3-way image classification set "data" from GitHub (aanwer759/ML-RL-pipeline); label vocabulary: bowls, cups, plates.

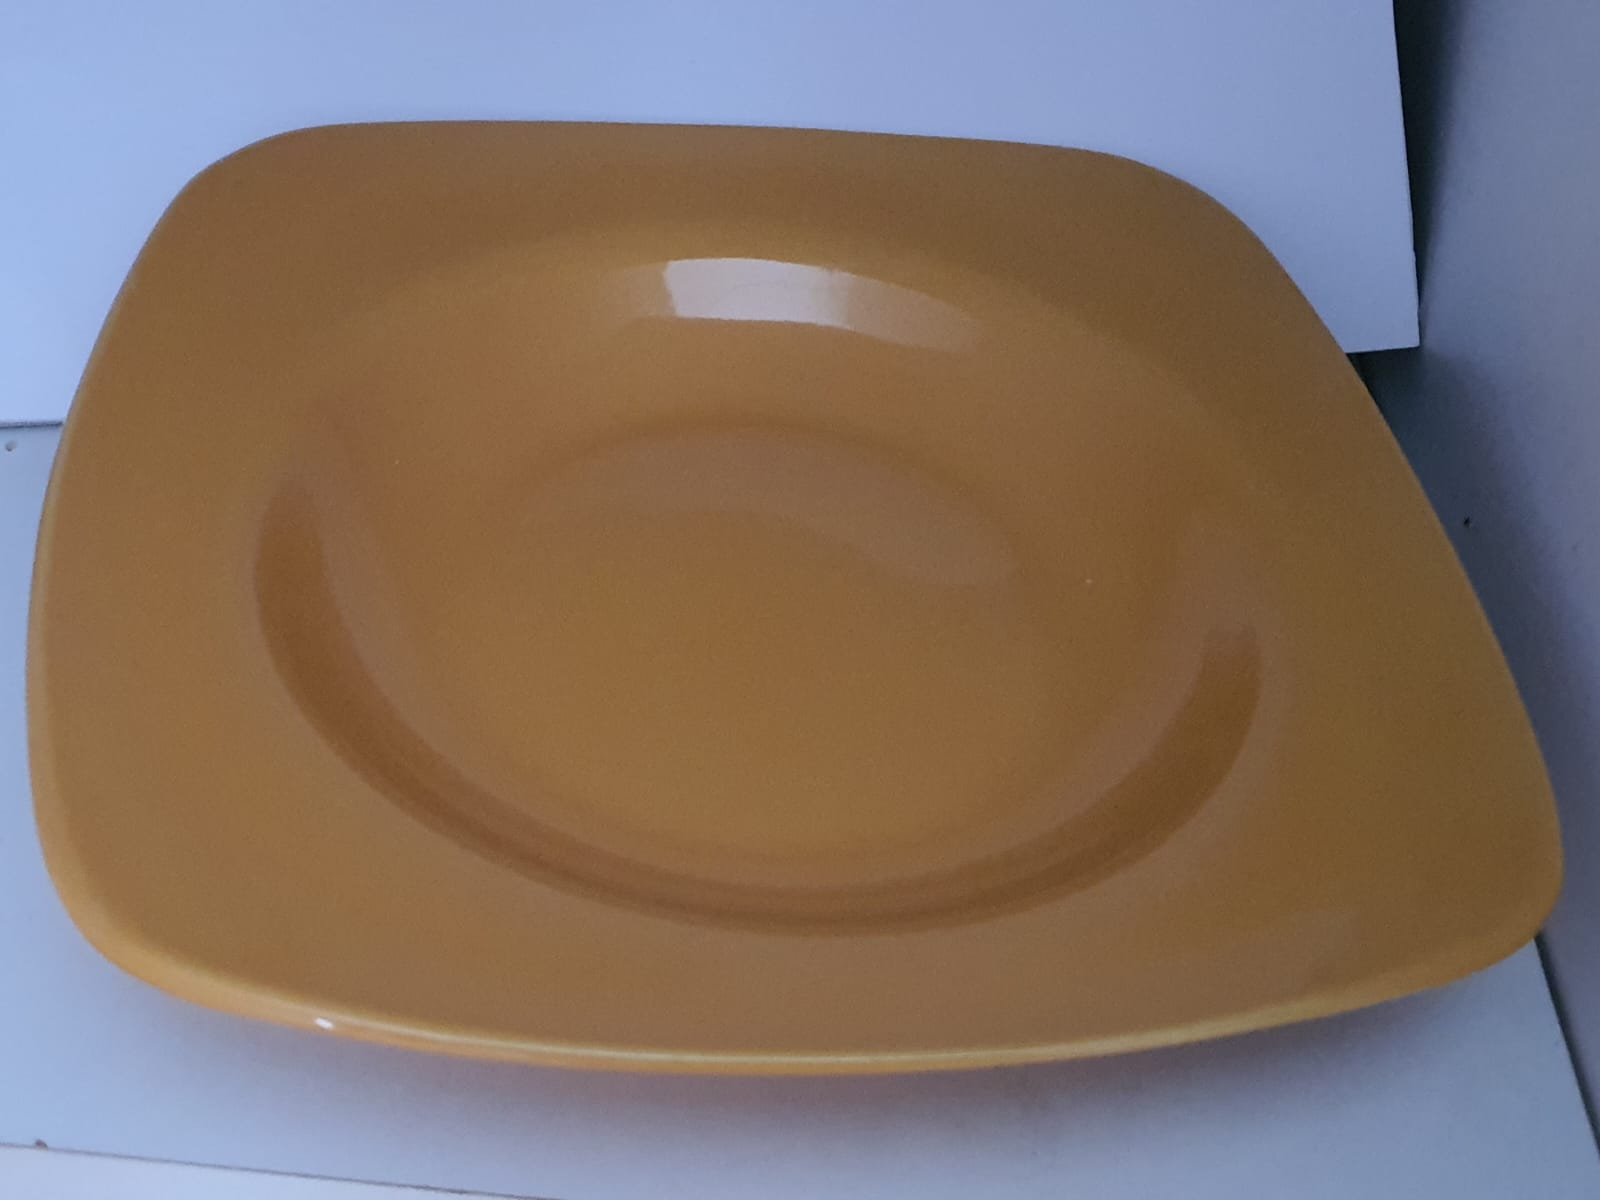
Label: plates

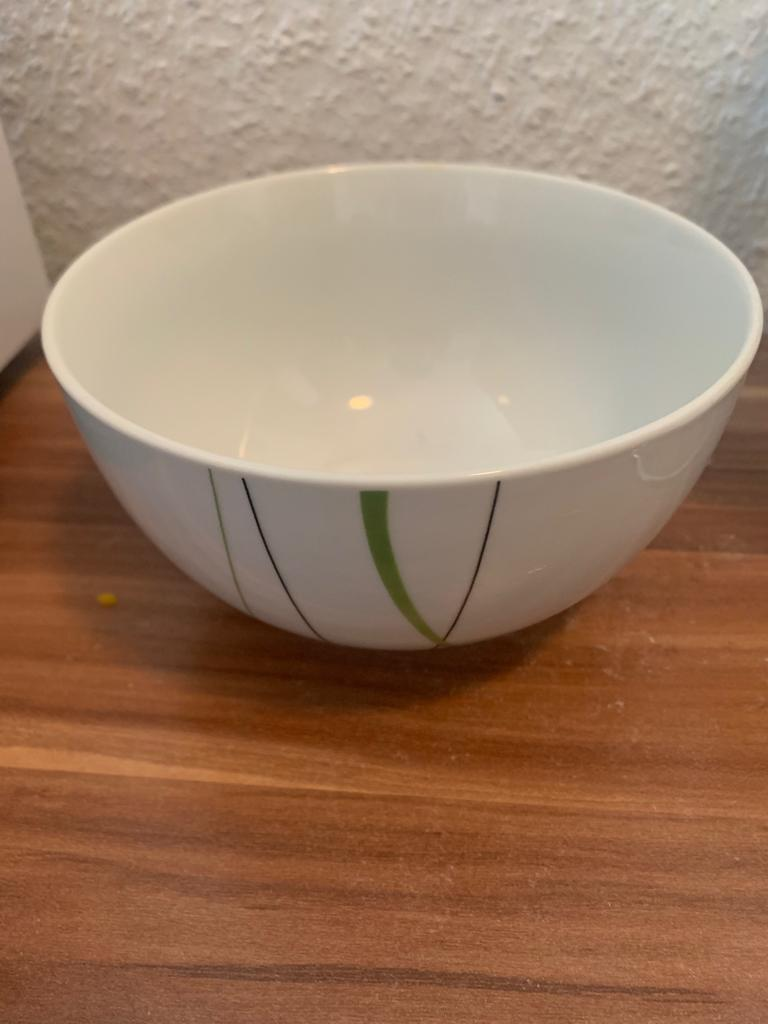
Label: bowls

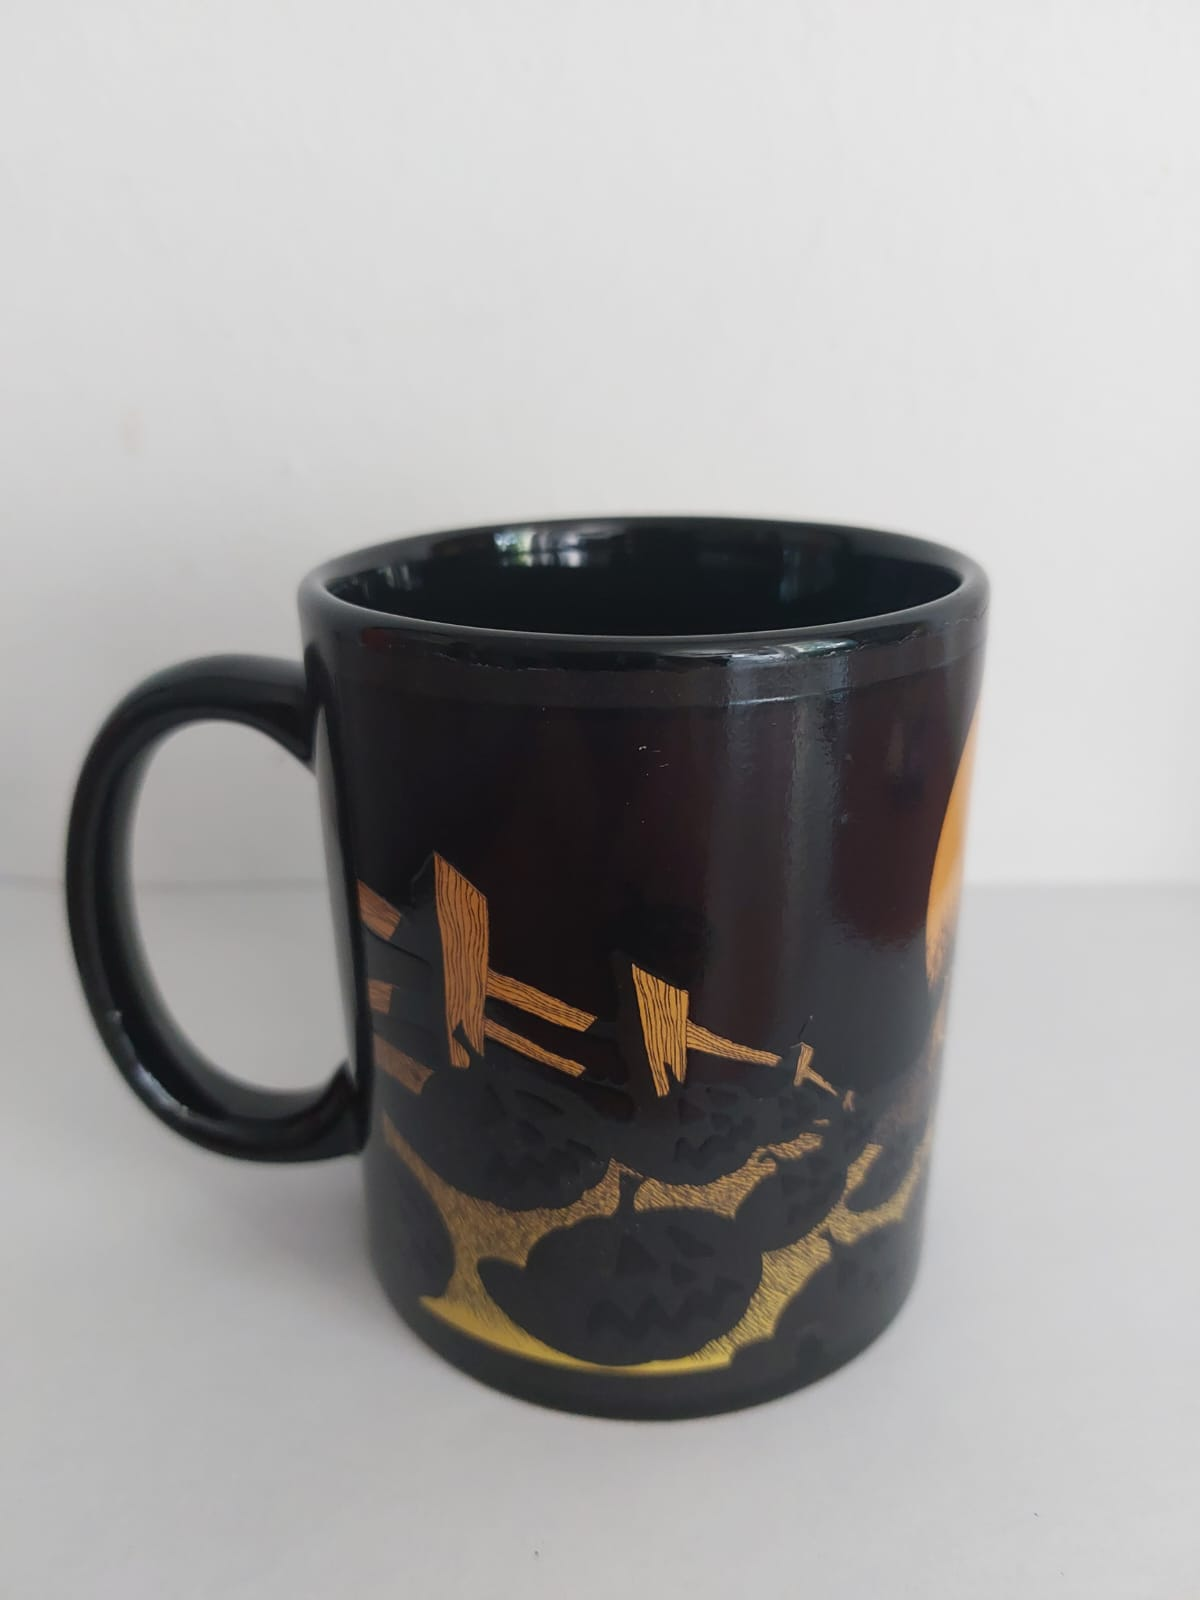
Label: cups

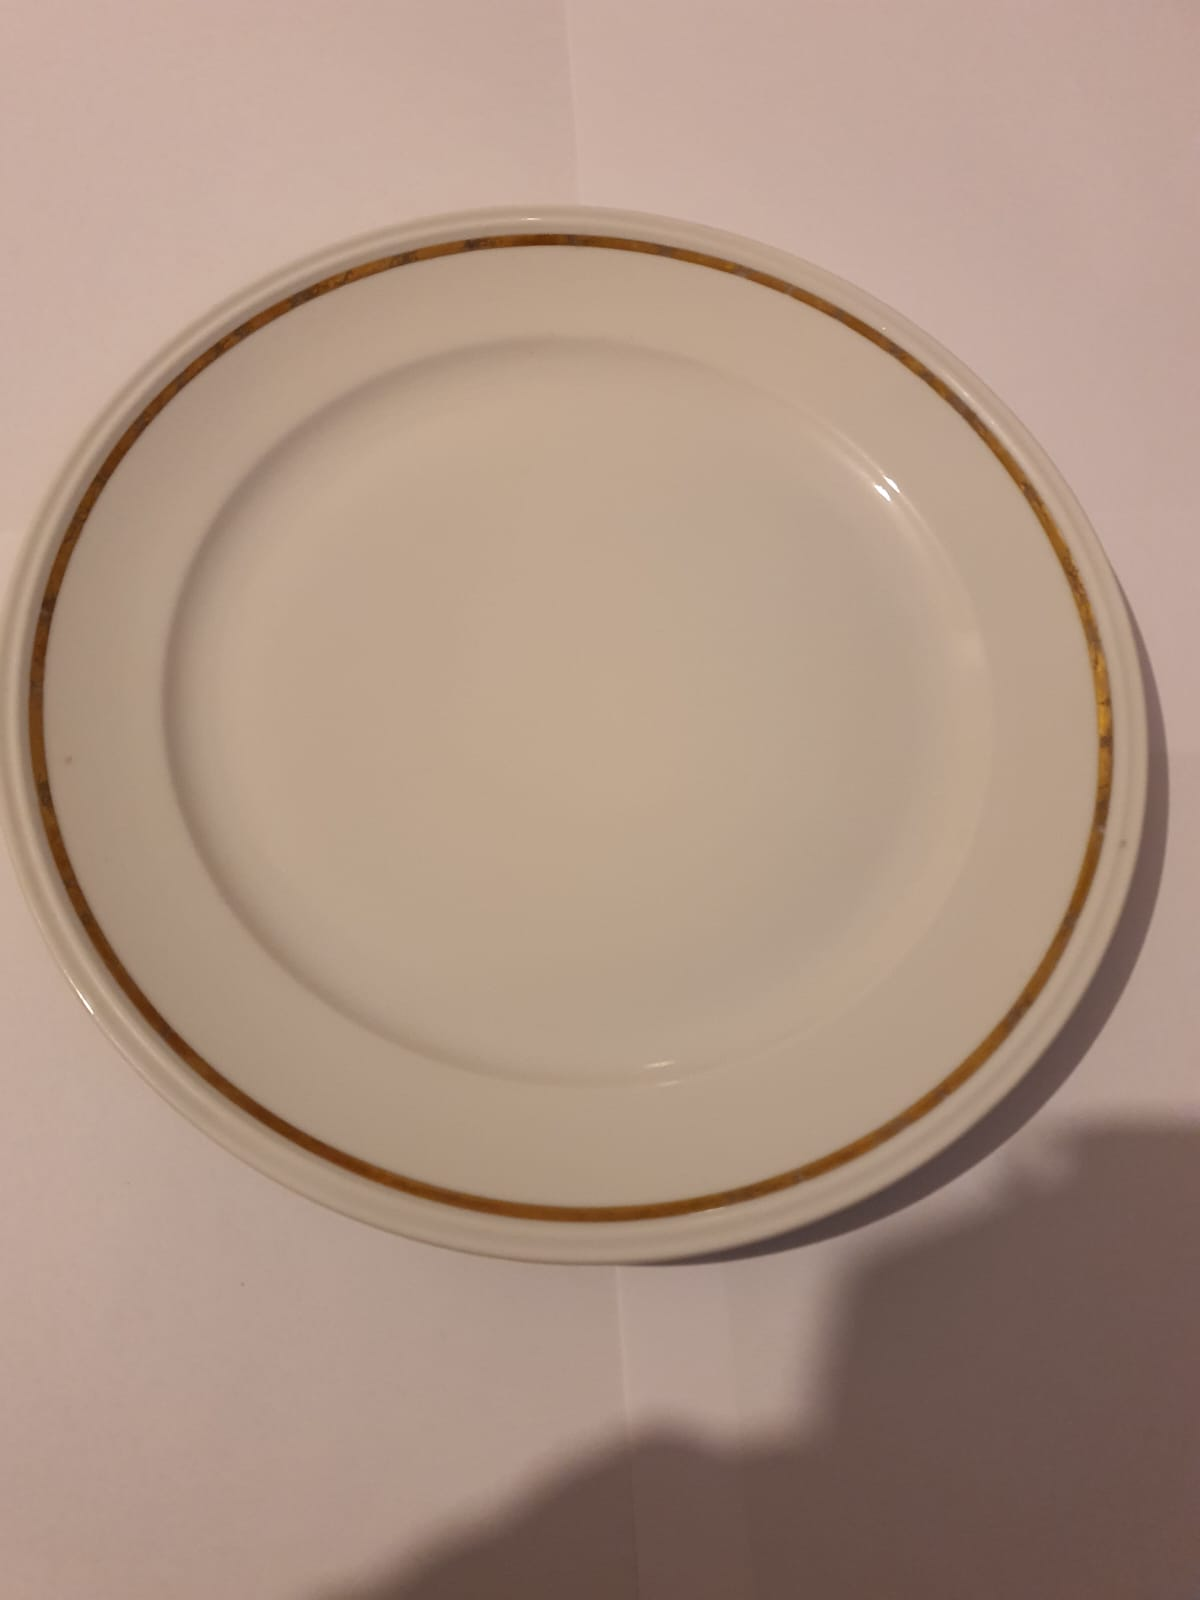
Label: plates

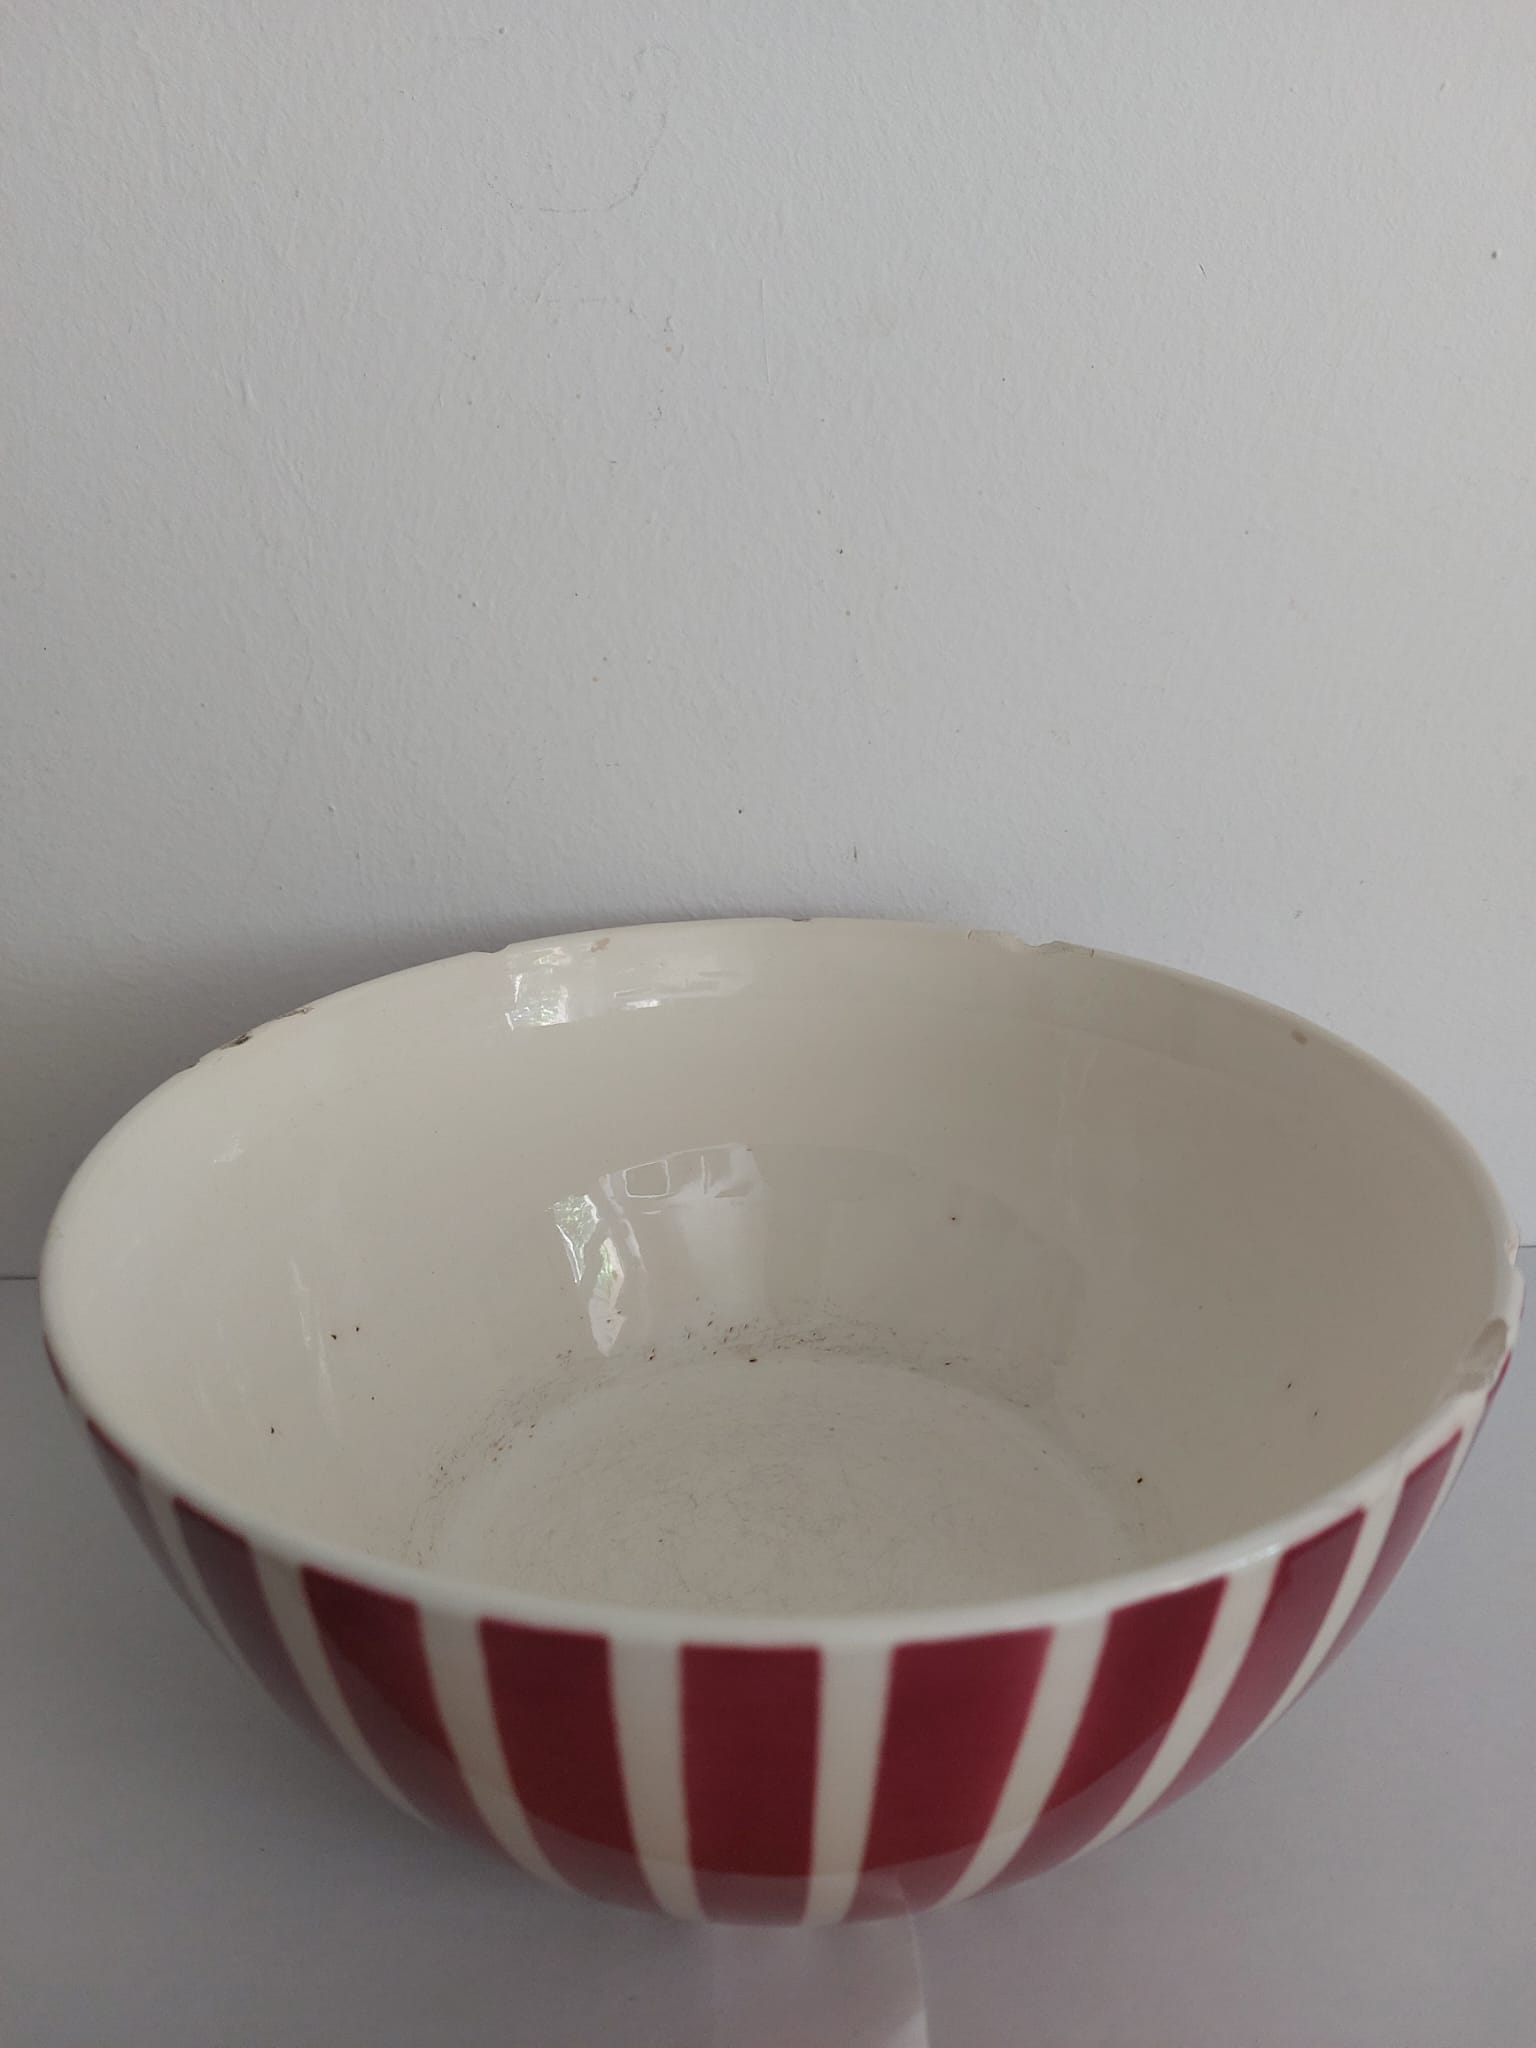
Label: bowls

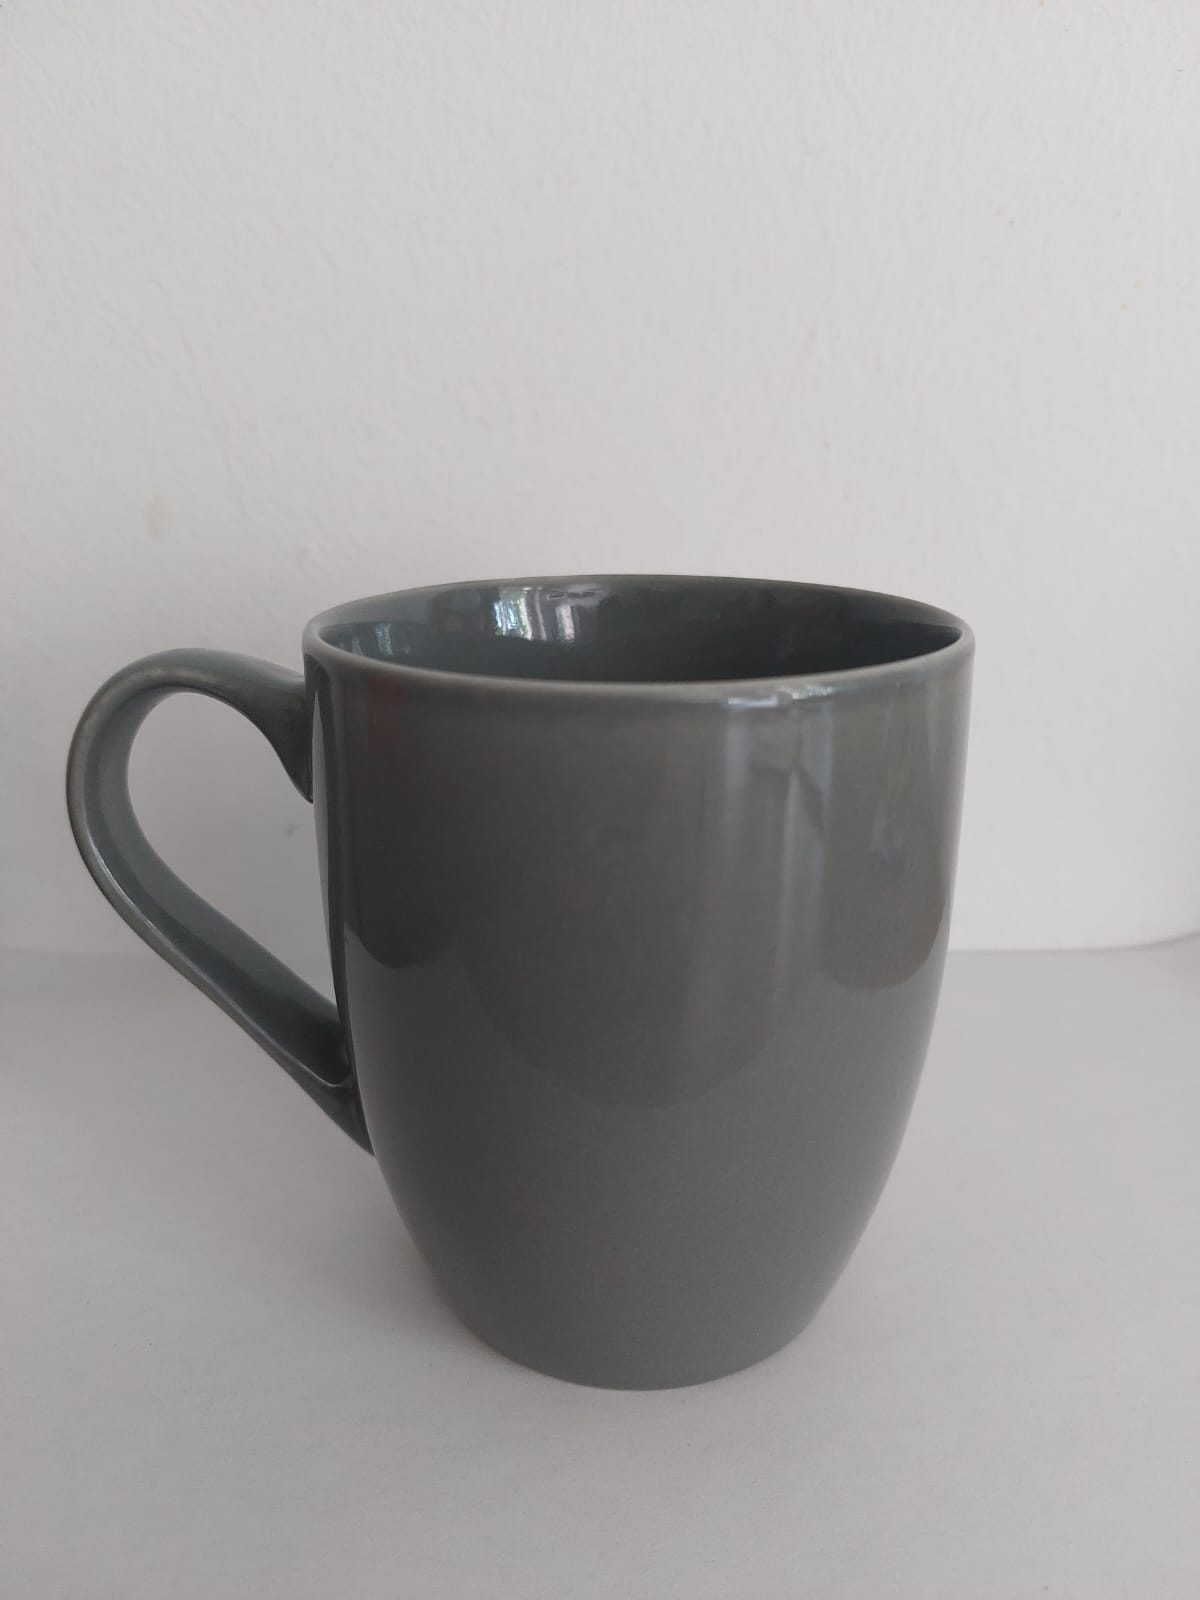
Label: cups
